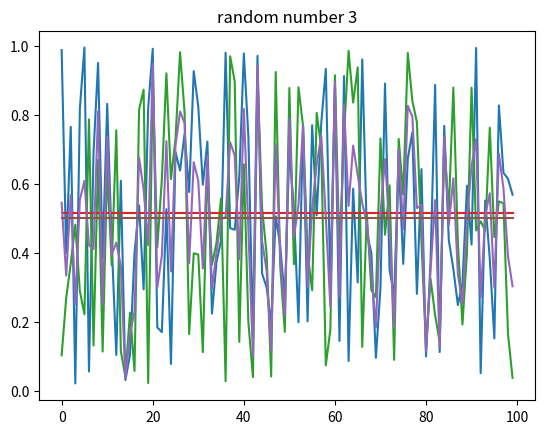

The script that saved this image:
import numpy as np

random1 = np.random.uniform(size=100)
print(random1)
random2 = np.random.uniform(size=100)
print(random2)

random1means = np.mean(random1)
print(random1means)
random2means = np.mean(random2)
print(random2means)

from matplotlib import pyplot as plt

plt.plot(random1, label = 'random number 1')
plt.title('random number 1')
ran_mean1 = [np.mean(random1) for i in random1]
plt.plot(ran_mean1, label = 'mean value')
plt.show()

plt.plot(random2, label = "random number 2")
plt.title("random number 2")
ran_mean2 = [np.mean(random1) for i in random2]
plt.plot(ran_mean2, label = 'mean value')
plt.show()

random3 = (np.add(random1, random2))/2
print(random3)
random3means = np.mean(random3)

plt.plot(random3, label = "random number 3")
plt.title("random number 3")
ran_mean3 = [np.mean(random3) for i in random3]
plt.plot(ran_mean3, label = 'mean value')
plt.show()